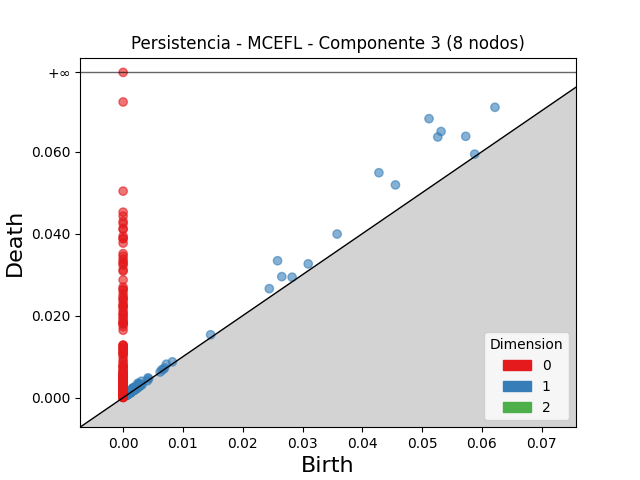

Source data for this figure (header and first rows):
dimension, birth, death
2, 0.001361, 0.001416
2, 0.001686, 0.001724
2, 0.002539, 0.002557
2, 0.001736, 0.001744
2, 0.001311, 0.001319
2, 0.002659, 0.002667
1, 0.05115, 0.06804
1, 0.04277, 0.05485
1, 0.05316, 0.06491
1, 0.05261, 0.06357
1, 0.06217, 0.07081
1, 0.02582, 0.03339
1, 0.05728, 0.06373
1, 0.04553, 0.05188
1, 0.03578, 0.0399
1, 0.02653, 0.02951
1, 0.02444, 0.02658
1, 0.03095, 0.03262
1, 0.02825, 0.02938
1, 0.00249, 0.003535
1, 0.007231, 0.008165
1, 0.003083, 0.004016
1, 0.001658, 0.002369
1, 0.002627, 0.003337
1, 0.002095, 0.002797
1, 0.01463, 0.01533
1, 0.001611, 0.002289
1, 0.004152, 0.004826
1, 0.001538, 0.002176
1, 0.05878, 0.05939
1, 0.002632, 0.003219
1, 0.002499, 0.00302
1, 0.00248, 0.002978
1, 0.00824, 0.008725
1, 0.002695, 0.003179
1, 0.001965, 0.002444
1, 0.001914, 0.00238
1, 0.001933, 0.002394
1, 0.001858, 0.002318
1, 0.001302, 0.001711
1, 0.001731, 0.002125
1, 0.001209, 0.0016
1, 0.001933, 0.00232
1, 0.004258, 0.004624
1, 0.002145, 0.002499
1, 0.006459, 0.006809
1, 0.001362, 0.001712
1, 0.000886, 0.001235
1, 0.00124, 0.001587
1, 0.001477, 0.001815
1, 0.002385, 0.002722
1, 0.002234, 0.002571
1, 0.002313, 0.002645
1, 0.006934, 0.007254
1, 0.001205, 0.001519
1, 0.001288, 0.001602
1, 0.001208, 0.001521
1, 0.002082, 0.002396
1, 0.0009646, 0.001264
1, 0.001283, 0.001576
... 1,100 more rows
